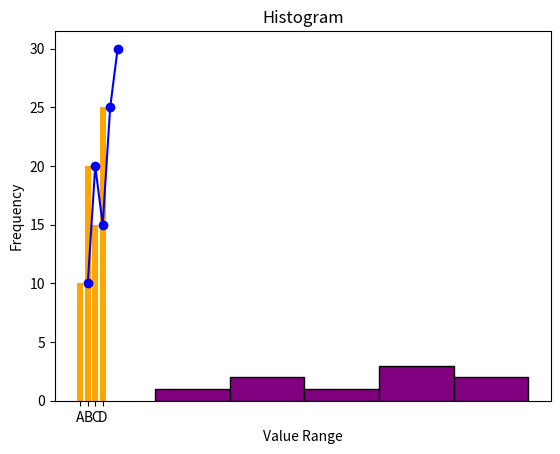

Recreate this plot in Python.
# implementation of different graphs in matplotlib

import matplotlib.pyplot as plt
# line graph
x = [1, 2, 3, 4, 5]
y = [10, 20, 15, 25, 30]

plt.plot(x, y, color='blue', marker='o')
plt.title("Line Graph")
plt.xlabel("X-axis")
plt.ylabel("Y-axis")
plt.show()

# bar graph
x = ['A', 'B', 'C', 'D']
y = [10, 20, 15, 25]

plt.bar(x, y, color='orange')
plt.title("Bar Graph")
plt.xlabel("Categories")
plt.ylabel("Values")
plt.show()

# histogram
data = [10, 20, 20, 30, 40, 40, 40, 50, 60]

plt.hist(data, bins=5, color='purple', edgecolor='black')
plt.title("Histogram")
plt.xlabel("Value Range")
plt.ylabel("Frequency")
plt.show()
